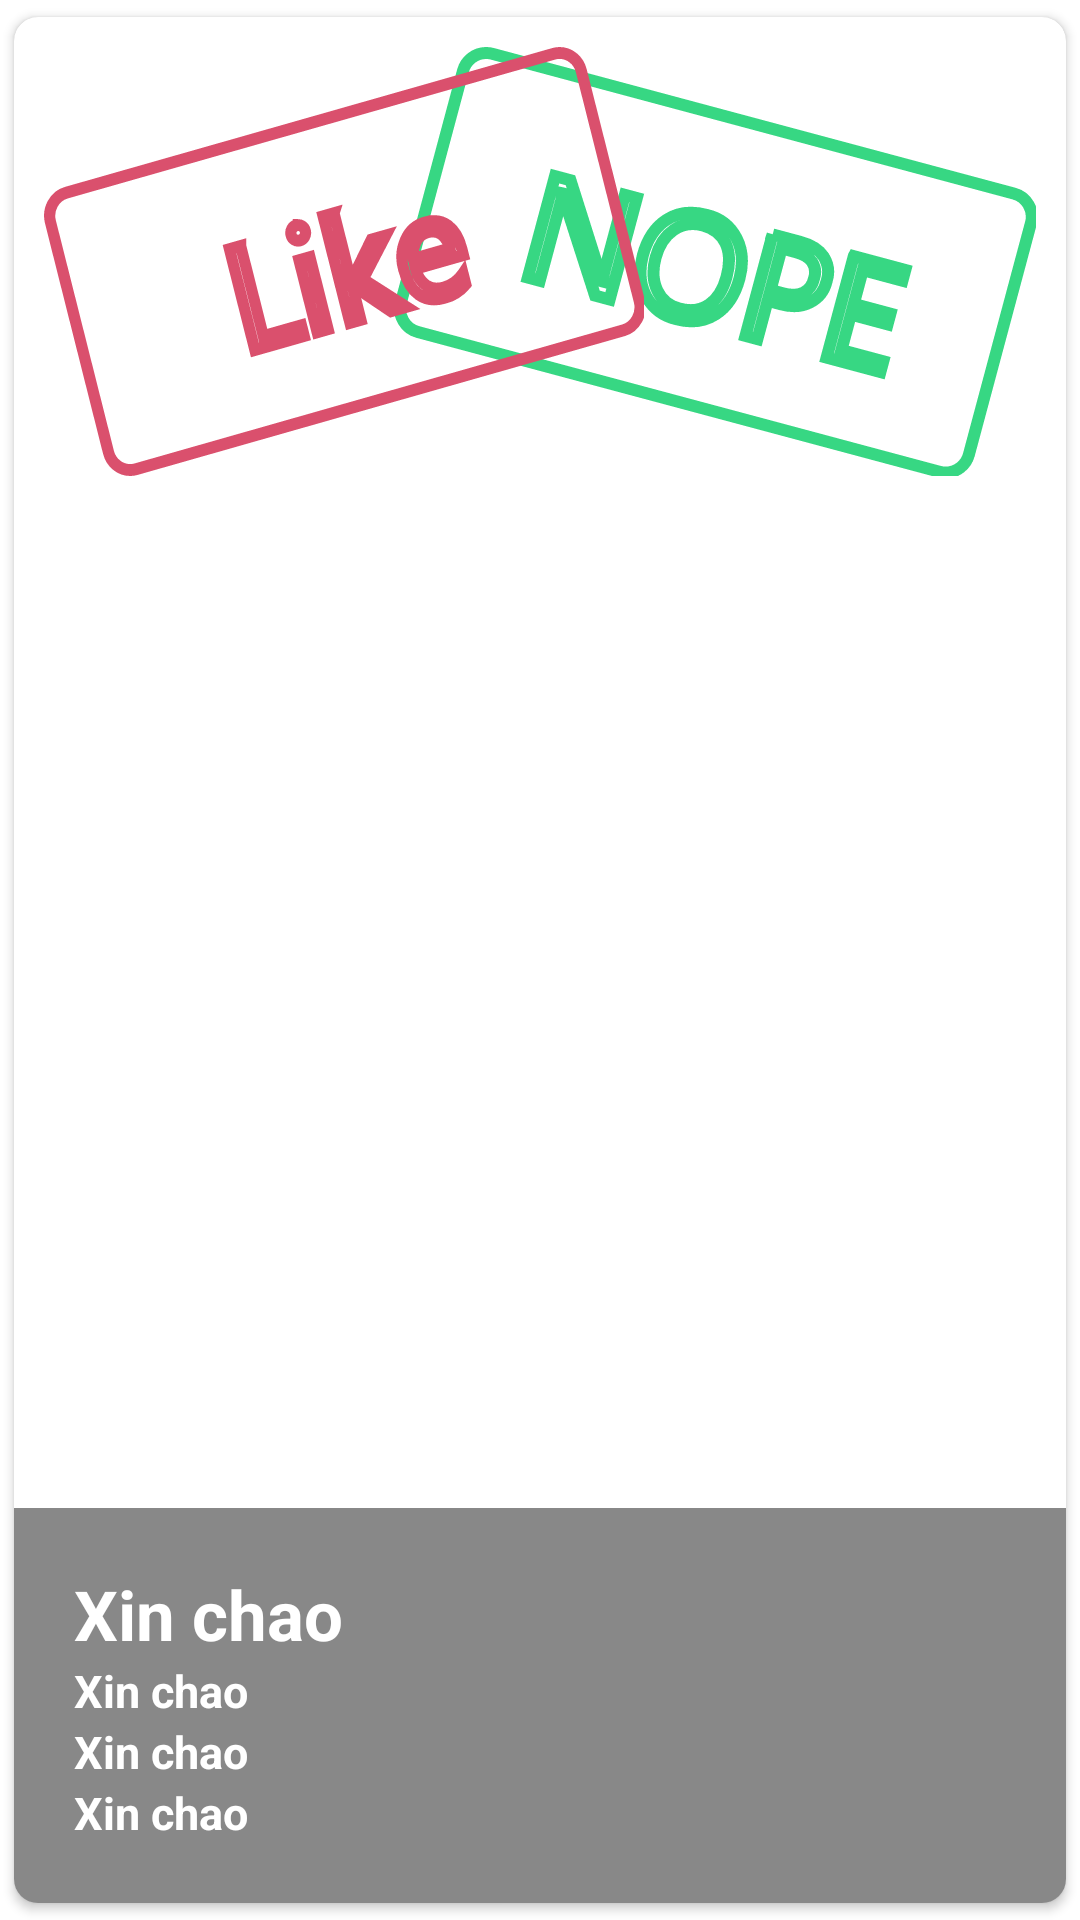

Here is an Android app screen rendered from its layout file. Give the layout XML and the strings, colors and styles it references.
<!-- AndroidManifest.xml: application theme AppTheme -->
<!-- res/layout/swipe_item_card.xml -->
<?xml version="1.0" encoding="utf-8"?>
<androidx.cardview.widget.CardView xmlns:android="http://schemas.android.com/apk/res/android"
    xmlns:app="http://schemas.android.com/apk/res-auto"
    android:layout_width="match_parent"
    android:layout_height="match_parent"
    app:cardCornerRadius="8dp"
    app:cardUseCompatPadding="true">

    <ImageView
        android:id="@+id/item_image"
        android:layout_width="match_parent"
        android:layout_height="match_parent"
        android:scaleType="centerCrop" />

    <RelativeLayout
        android:layout_width="match_parent"
        android:layout_height="match_parent"
        android:gravity="bottom">

        <LinearLayout
            android:layout_width="match_parent"
            android:layout_height="wrap_content"
            android:background="#77000000"
            android:orientation="vertical"
            android:padding="20dp">

            <TextView
                android:id="@+id/title_job"
                android:layout_width="match_parent"
                android:layout_height="wrap_content"
                android:text="Xin chao"
                android:textColor="@android:color/white"
                android:textSize="23sp"
                android:textStyle="bold" />

            <TextView
                android:id="@+id/summary_job"
                android:layout_width="match_parent"
                android:layout_height="wrap_content"
                android:text="Xin chao"
                android:textColor="@android:color/white"
                android:textSize="15sp"
                android:textStyle="bold" />

            <TextView
                android:id="@+id/salary_job"
                android:layout_width="match_parent"
                android:layout_height="wrap_content"
                android:text="Xin chao"
                android:textColor="@android:color/white"
                android:textSize="15sp"
                android:textStyle="bold" />

            <TextView
                android:id="@+id/location_job"
                android:layout_width="match_parent"
                android:layout_height="wrap_content"
                android:text="Xin chao"
                android:textColor="@android:color/white"
                android:textSize="15sp"
                android:textStyle="bold" />
        </LinearLayout>

    </RelativeLayout>
    
    <FrameLayout
        android:id="@+id/left_overlay"
        android:layout_width="match_parent"
        android:layout_height="match_parent"
        android:background="@drawable/overlay_black"
        android:padding="10dp">

        <ImageView
            android:layout_width="wrap_content"
            android:layout_height="wrap_content"
            android:layout_gravity="right|top"
            android:src="@drawable/ic_nope_swipe" />

    </FrameLayout>

    
    <FrameLayout
        android:id="@+id/right_overlay"
        android:layout_width="match_parent"
        android:layout_height="match_parent"
        android:background="@drawable/overlay_black"
        android:padding="10dp">

        <ImageView
            android:layout_width="wrap_content"
            android:layout_height="wrap_content"
            android:layout_gravity="left|top"
            android:src="@drawable/ic_like_swipe" />

    </FrameLayout>

</androidx.cardview.widget.CardView>
<!-- resources referenced by this layout -->
<resources>
  <!-- drawable ic_like_swipe (drawable) -->
  <vector xmlns:android="http://schemas.android.com/apk/res/android"
      android:width="200dp"
      android:height="143dp"
      android:viewportWidth="214"
      android:viewportHeight="143.869">
    <path
        android:pathData="M30.724,141.869a8.008,8.008 0,0 1,-7.721 -5.931l-20.706,-77.276a8.009,8.009 0,0 1,5.657 -9.8L181.826,2.278a8.021,8.021 0,0 1,2.076 -0.275,8.009 8.009,0 0,1 7.722,5.931l20.706,77.276a8.011,8.011 0,0 1,-5.657 9.8l-173.873,46.589A8.025,8.025 0,0 1,30.724 141.869ZM70.132,66.734h0l-3.962,1.062 9.061,33.817 17.545,-4.7 -0.96,-3.585 -13.584,3.64 -8.1,-30.233ZM94.843,70.478h0l-3.868,1.036 6.471,24.149 3.867,-1.037L94.843,70.478ZM103.431,55.741h0l-3.867,1.036 9.579,35.751 3.867,-1.036 -3.109,-11.6 0.095,-0.025 13.768,8.746 5.423,-1.453 -15.422,-9.263 8.079,-14.651 -5.07,1.358 -7.177,13.777 -0.095,0.025 -6.072,-22.662ZM139.153,58.398a12.224,12.224 0,0 0,-3.146 0.443,10.656 10.656,0 0,0 -6.985,5.675 13.736,13.736 0,0 0,-0.734 10.042c1.062,3.959 2.88,6.81 5.4,8.472a9.769,9.769 0,0 0,5.467 1.62,13.412 13.412,0 0,0 3.456,-0.485 14.576,14.576 0,0 0,7.8 -4.567l-0.973,-3.632a12.344,12.344 0,0 1,-6.779 4.7,9.99 9.99,0 0,1 -2.573,0.363 6.993,6.993 0,0 1,-3.721 -1.027,9.391 9.391,0 0,1 -3.838,-5.645l17.05,-4.568 -0.544,-2.028c-0.968,-3.615 -2.609,-6.245 -4.875,-7.818A8.617,8.617 0,0 0,139.153 58.396ZM90.703,59.728a2.841,2.841 0,0 0,-0.735 0.1,2.529 2.529,0 0,0 -1.577,1.193 2.528,2.528 0,0 0,-0.247 2,2.485 2.485,0 0,0 1.211,1.6 2.536,2.536 0,0 0,1.243 0.332,2.769 2.769,0 0,0 0.716,-0.1 2.578,2.578 0,0 0,1.608 -1.214,2.487 2.487,0 0,0 0.269,-1.968 2.5,2.5 0,0 0,-1.227 -1.6A2.569,2.569 0,0 0,90.703 59.726ZM131.703,71.065h0a9.235,9.235 0,0 1,0.987 -5.748,6.494 6.494,0 0,1 4.121,-3.2 7.25,7.25 0,0 1,1.867 -0.262,5.3 5.3,0 0,1 3.055,0.94 8.181,8.181 0,0 1,3.011 4.779l-13.04,3.494Z"
        android:strokeWidth="4"
        android:strokeColor="#DA506D"/>
  </vector>
  <!-- drawable ic_nope_swipe: vector/xml drawable (drawable, 2281 chars, omitted) -->
  <style name="AppTheme" parent="Theme.MaterialComponents.Light.NoActionBar">
          
          <item name="colorPrimary">@color/colorPrimary</item>
          <item name="colorPrimaryDark">@color/colorPrimaryDark</item>
          <item name="colorAccent">@color/colorAccent</item>
      </style>
  <color name="colorPrimary">#187EE0</color>
  <color name="colorPrimaryDark">#0C76DC</color>
  <color name="colorAccent">#FF2F53</color>
</resources>
